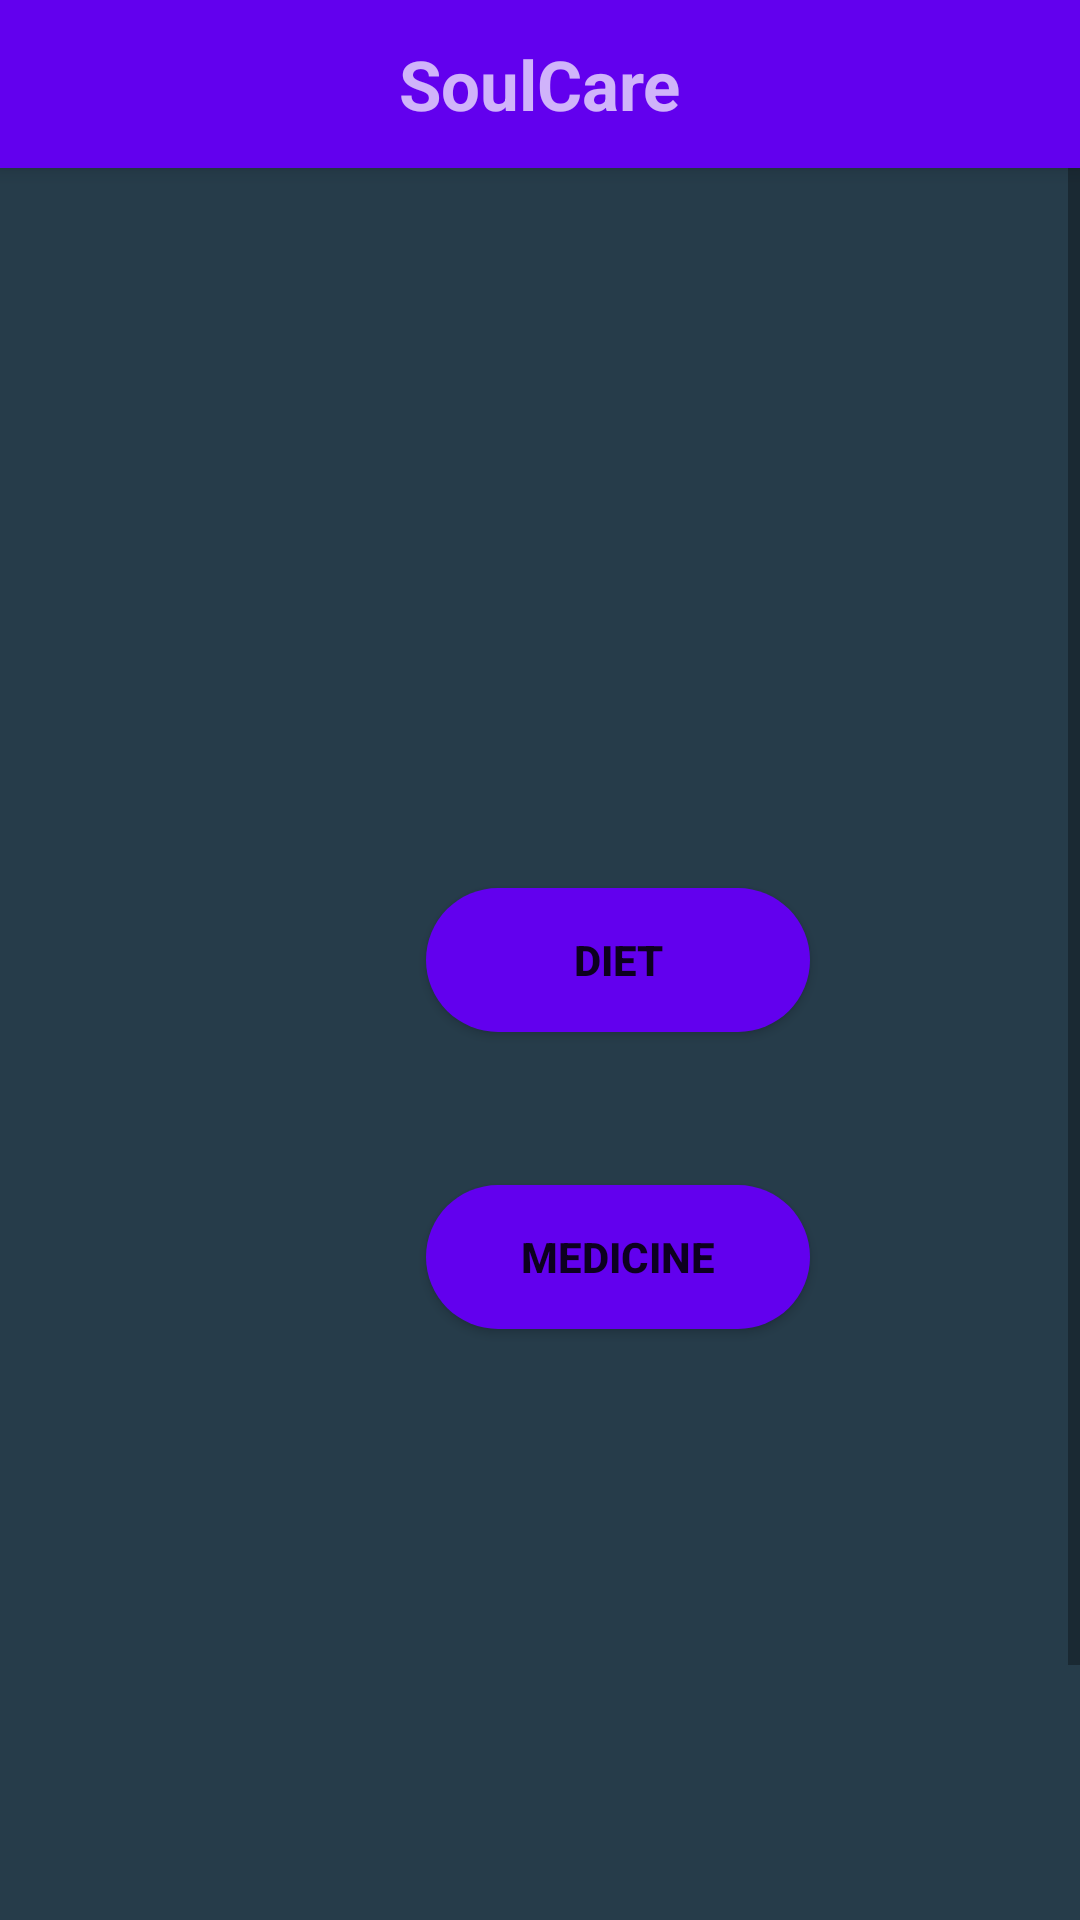

This screen was rendered from an Android layout file. Write that file and the resources it references.
<!-- AndroidManifest.xml: application theme Theme.SoulCare -->
<!-- res/layout/activity__diet.xml -->
<?xml version="1.0" encoding="utf-8"?>
<RelativeLayout xmlns:android="http://schemas.android.com/apk/res/android"
    xmlns:app="http://schemas.android.com/apk/res-auto"
    xmlns:tools="http://schemas.android.com/tools"
    android:layout_width="wrap_content"
    android:layout_height="wrap_content"
    android:background="#263C4A"
    tools:context=".Activity_Diet"
    android:orientation="vertical">

    <include
        android:id="@+id/appbar"
        layout="@layout/appbar" />

    <ScrollView
        android:layout_width="wrap_content"
        android:layout_height="wrap_content">

        <RelativeLayout
            android:layout_width="wrap_content"
            android:layout_height="wrap_content">


            <Button
                android:id="@+id/dietBtn"
                android:layout_width="128dp"
                android:layout_height="wrap_content"
                android:layout_alignParentStart="true"
                android:layout_alignParentLeft="true"
                android:layout_alignParentTop="true"
                android:layout_marginStart="142dp"
                android:layout_marginLeft="142dp"
                android:layout_marginTop="296dp"
                android:background="@drawable/oval_btn"
                android:text="Diet"
                android:textStyle="bold"
                app:layout_constraintBottom_toBottomOf="parent"
                app:layout_constraintEnd_toEndOf="parent"
                app:layout_constraintHorizontal_bias="0.049"
                app:layout_constraintStart_toStartOf="parent"
                app:layout_constraintTop_toTopOf="parent"
                app:layout_constraintVertical_bias="0.118" />

            <Button
                android:id="@+id/medBtn"
                android:layout_width="128dp"
                android:layout_height="wrap_content"
                android:layout_alignParentStart="true"
                android:layout_alignParentLeft="true"
                android:layout_alignParentTop="true"
                android:layout_marginStart="142dp"
                android:layout_marginLeft="142dp"
                android:layout_marginTop="395dp"
                android:background="@drawable/oval_btn"
                android:text="Medicine"
                android:textStyle="bold"
                app:layout_constraintBottom_toBottomOf="parent"
                app:layout_constraintEnd_toEndOf="parent"
                app:layout_constraintHorizontal_bias="0.049"
                app:layout_constraintStart_toStartOf="parent"
                app:layout_constraintTop_toTopOf="parent"
                app:layout_constraintVertical_bias="0.118" />

            <TextView
                android:id="@+id/healthTip"
                android:layout_width="357dp"
                android:layout_height="46dp"
                android:layout_alignParentTop="true"
                android:layout_alignParentEnd="true"
                android:layout_alignParentRight="true"
                android:layout_marginTop="692dp"
                android:layout_marginEnd="17dp"
                android:layout_marginRight="17dp"
                android:text="Health Tip: Eat a variety of different vegetables and fruits!"
                android:textColor="@android:color/holo_green_light"
                android:textSize="12sp"
                android:textStyle="bold" />


        </RelativeLayout>

    </ScrollView>
</RelativeLayout>
<!-- res/layout/appbar.xml (included above) -->
<?xml version="1.0" encoding="utf-8"?>
<androidx.appcompat.widget.Toolbar
    xmlns:android="http://schemas.android.com/apk/res/android"
    xmlns:app="http://schemas.android.com/apk/res-auto"
    android:layout_width="match_parent"
    android:layout_height="wrap_content"
    android:elevation="4dp"
    android:background="@color/purple_500"
    android:id="@+id/myToolBar"
    android:theme="@style/ThemeOverlay.AppCompat.Dark"
    >

    <TextView
        android:layout_width="wrap_content"
        android:layout_height="wrap_content"
        android:text="SoulCare"
        android:textSize="23dp"
        android:textStyle="bold"
        android:layout_gravity="center"
        android:id="@+id/toolbar_title" />


</androidx.appcompat.widget.Toolbar>
<!-- resources referenced by this layout -->
<resources>
  <!-- drawable oval_btn (drawable-v24) -->
  <?xml version="1.0" encoding="utf-8"?>
  <shape xmlns:android="http://schemas.android.com/apk/res/android">
      <corners android:radius="1000dp"/>
      <solid android:color="@color/purple_500"/>
  </shape>
  <style name="Theme.SoulCare" parent="Theme.MaterialComponents.DayNight.DarkActionBar">
          
          <item name="colorPrimary">@color/purple_500</item>
          <item name="colorPrimaryVariant">@color/purple_700</item>
          <item name="colorOnPrimary">@color/white</item>
          
          <item name="colorSecondary">@color/teal_200</item>
          <item name="colorSecondaryVariant">@color/teal_700</item>
          <item name="colorOnSecondary">@color/black</item>
          
          <item name="android:statusBarColor" tools:targetApi="l">?attr/colorPrimaryVariant</item>
          
      </style>
  <!-- not gathered from this repository: default colours our renderer supplied (Android Studio template values) -->
  <color name="purple_500">#FF6200EE</color>
  <color name="purple_700">#FF3700B3</color>
  <color name="teal_200">#FF03DAC5</color>
  <color name="teal_700">#FF018786</color>
  <color name="black">#FF000000</color>
  <color name="white">#FFFFFFFF</color>
</resources>
